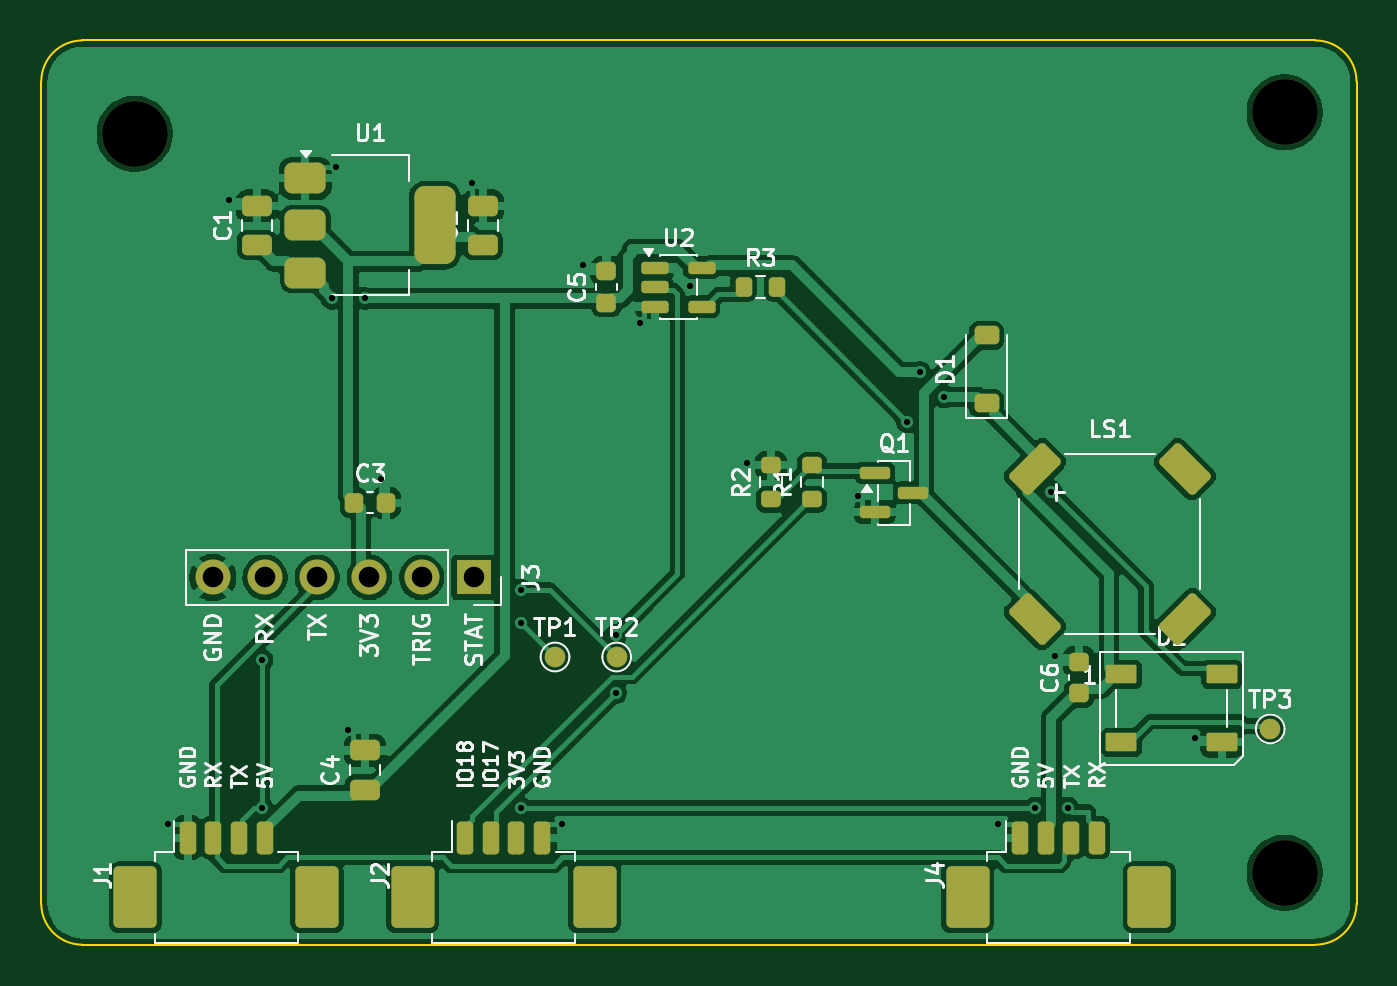
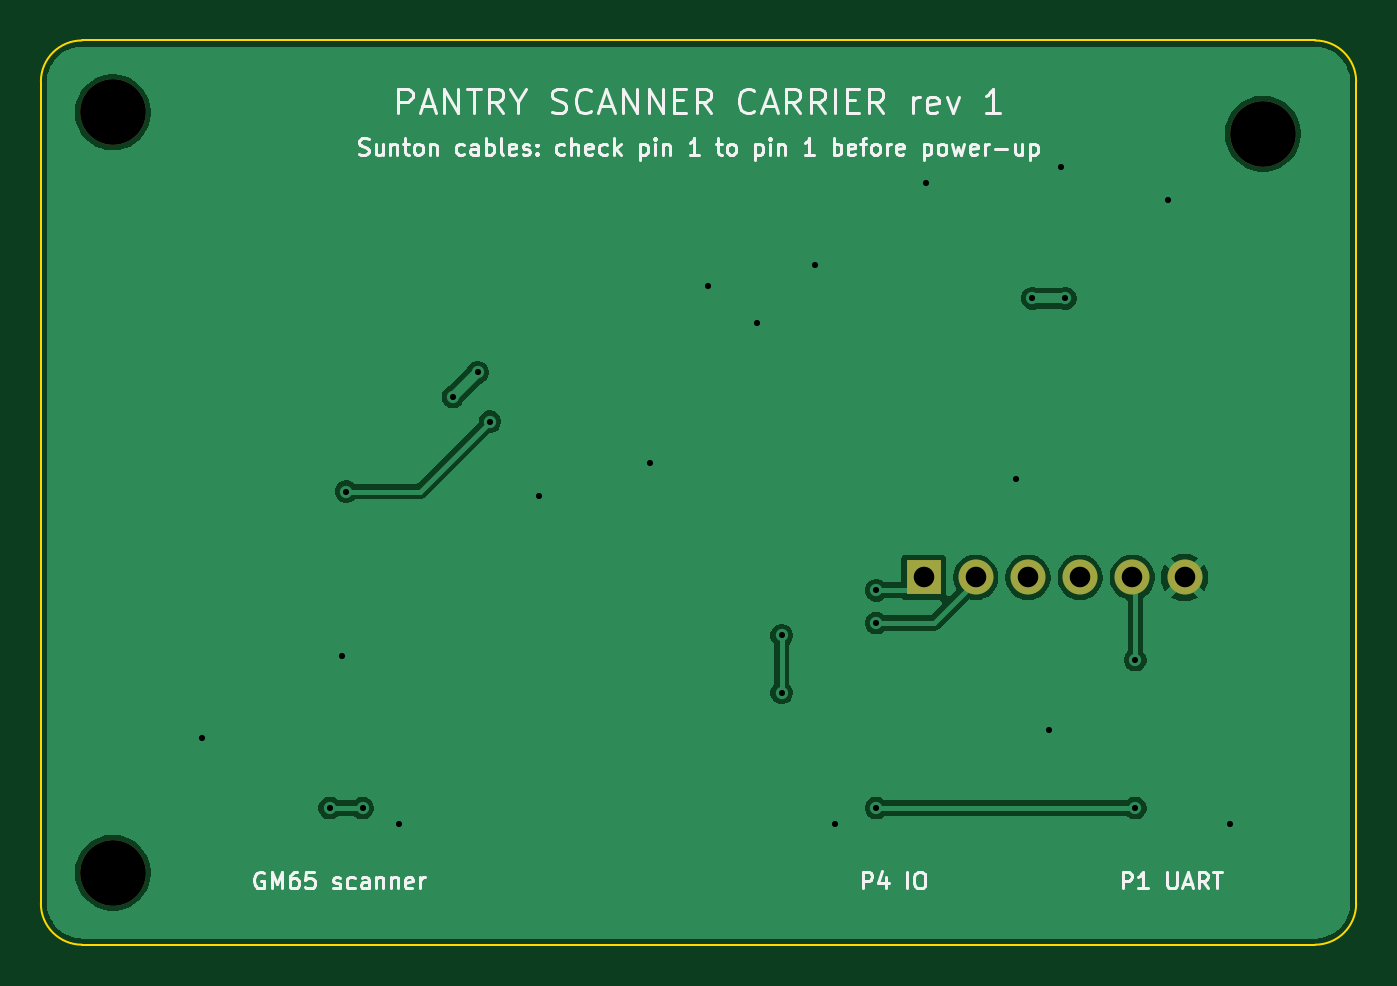
Circuit board: 11 layer files. Board 64.0 x 44.0 mm.
- bottom_copper: scanner-carrier-B_Cu.gbl (34576 bytes)
- bottom_mask: scanner-carrier-B_Mask.gbs (851 bytes)
- paste: scanner-carrier-B_Paste.gbp (460 bytes)
- bottom_silk: scanner-carrier-B_Silkscreen.gbo (39329 bytes)
- outline: scanner-carrier-Edge_Cuts.gm1 (1000 bytes)
- top_copper: scanner-carrier-F_Cu.gtl (96244 bytes)
- top_mask: scanner-carrier-F_Mask.gts (5063 bytes)
- paste: scanner-carrier-F_Paste.gtp (4501 bytes)
- top_silk: scanner-carrier-F_Silkscreen.gto (55050 bytes)
- drill: scanner-carrier-NPTH.drl (370 bytes)
- drill: scanner-carrier-PTH.drl (939 bytes)

=== bottom_copper: scanner-carrier-B_Cu.gbl (34576 bytes, source omitted) ===
=== bottom_mask: scanner-carrier-B_Mask.gbs ===
%TF.GenerationSoftware,KiCad,Pcbnew,10.0.7*%
%TF.CreationDate,2026-10-27T23:09:48+00:00*%
%TF.ProjectId,scanner-carrier,7363616e-6e65-4722-9d63-617272696572,rev?*%
%TF.SameCoordinates,Original*%
%TF.FileFunction,Soldermask,Bot*%
%TF.FilePolarity,Negative*%
%FSLAX46Y46*%
G04 Gerber Fmt 4.6, Leading zero omitted, Abs format (unit mm)*
G04 Created by KiCad (PCBNEW 10.0.7) date 2026-10-27 23:09:48*
%MOMM*%
%LPD*%
G01*
G04 APERTURE LIST*
%ADD10C,3.200000*%
%ADD11R,1.700000X1.700000*%
%ADD12C,1.700000*%
G04 APERTURE END LIST*
D10*
%TO.C,H1*%
X104540000Y-84540000D03*
%TD*%
D11*
%TO.C,J3*%
X121050000Y-106130000D03*
D12*
X118510000Y-106130000D03*
X115970000Y-106130000D03*
X113430000Y-106130000D03*
X110890000Y-106130000D03*
X108350000Y-106130000D03*
%TD*%
D10*
%TO.C,H3*%
X160500000Y-83500000D03*
%TD*%
%TO.C,H4*%
X160500000Y-120500000D03*
%TD*%
M02*

=== paste: scanner-carrier-B_Paste.gbp ===
%TF.GenerationSoftware,KiCad,Pcbnew,10.0.7*%
%TF.CreationDate,2026-10-27T23:09:48+00:00*%
%TF.ProjectId,scanner-carrier,7363616e-6e65-4722-9d63-617272696572,rev?*%
%TF.SameCoordinates,Original*%
%TF.FileFunction,Paste,Bot*%
%TF.FilePolarity,Positive*%
%FSLAX46Y46*%
G04 Gerber Fmt 4.6, Leading zero omitted, Abs format (unit mm)*
G04 Created by KiCad (PCBNEW 10.0.7) date 2026-10-27 23:09:48*
%MOMM*%
%LPD*%
G01*
G04 APERTURE LIST*
G04 APERTURE END LIST*
M02*

=== bottom_silk: scanner-carrier-B_Silkscreen.gbo (39329 bytes, source omitted) ===
=== outline: scanner-carrier-Edge_Cuts.gm1 ===
%TF.GenerationSoftware,KiCad,Pcbnew,10.0.7*%
%TF.CreationDate,2026-10-27T23:09:48+00:00*%
%TF.ProjectId,scanner-carrier,7363616e-6e65-4722-9d63-617272696572,rev?*%
%TF.SameCoordinates,Original*%
%TF.FileFunction,Profile,NP*%
%FSLAX46Y46*%
G04 Gerber Fmt 4.6, Leading zero omitted, Abs format (unit mm)*
G04 Created by KiCad (PCBNEW 10.0.7) date 2026-10-27 23:09:48*
%MOMM*%
%LPD*%
G01*
G04 APERTURE LIST*
%TA.AperFunction,Profile*%
%ADD10C,0.100000*%
%TD*%
G04 APERTURE END LIST*
D10*
X100000000Y-82000000D02*
G75*
G02*
X102000000Y-80000000I2000000J0D01*
G01*
X100000000Y-122000000D02*
X100000000Y-82000000D01*
X102000000Y-80000000D02*
X162000000Y-80000000D01*
X102000000Y-124000000D02*
G75*
G02*
X100000000Y-122000000I0J2000000D01*
G01*
X162000000Y-80000000D02*
G75*
G02*
X164000000Y-82000000I0J-2000000D01*
G01*
X162000000Y-124000000D02*
X102000000Y-124000000D01*
X164000000Y-82000000D02*
X164000000Y-122000000D01*
X164000000Y-122000000D02*
G75*
G02*
X162000000Y-124000000I-2000000J0D01*
G01*
M02*

=== top_copper: scanner-carrier-F_Cu.gtl (96244 bytes, source omitted) ===
=== top_mask: scanner-carrier-F_Mask.gts ===
%TF.GenerationSoftware,KiCad,Pcbnew,10.0.7*%
%TF.CreationDate,2026-10-27T23:09:48+00:00*%
%TF.ProjectId,scanner-carrier,7363616e-6e65-4722-9d63-617272696572,rev?*%
%TF.SameCoordinates,Original*%
%TF.FileFunction,Soldermask,Top*%
%TF.FilePolarity,Negative*%
%FSLAX46Y46*%
G04 Gerber Fmt 4.6, Leading zero omitted, Abs format (unit mm)*
G04 Created by KiCad (PCBNEW 10.0.7) date 2026-10-27 23:09:48*
%MOMM*%
%LPD*%
G01*
G04 APERTURE LIST*
G04 Aperture macros list*
%AMRoundRect*
0 Rectangle with rounded corners*
0 $1 Rounding radius*
0 $2 $3 $4 $5 $6 $7 $8 $9 X,Y pos of 4 corners*
0 Add a 4 corners polygon primitive as box body*
4,1,4,$2,$3,$4,$5,$6,$7,$8,$9,$2,$3,0*
0 Add four circle primitives for the rounded corners*
1,1,$1+$1,$2,$3*
1,1,$1+$1,$4,$5*
1,1,$1+$1,$6,$7*
1,1,$1+$1,$8,$9*
0 Add four rect primitives between the rounded corners*
20,1,$1+$1,$2,$3,$4,$5,0*
20,1,$1+$1,$4,$5,$6,$7,0*
20,1,$1+$1,$6,$7,$8,$9,0*
20,1,$1+$1,$8,$9,$2,$3,0*%
G04 Aperture macros list end*
%ADD10C,1.000000*%
%ADD11RoundRect,0.200000X-0.200000X-0.600000X0.200000X-0.600000X0.200000X0.600000X-0.200000X0.600000X0*%
%ADD12RoundRect,0.250001X-0.799999X-1.249999X0.799999X-1.249999X0.799999X1.249999X-0.799999X1.249999X0*%
%ADD13RoundRect,0.150000X-0.587500X-0.150000X0.587500X-0.150000X0.587500X0.150000X-0.587500X0.150000X0*%
%ADD14RoundRect,0.200000X-0.200000X-0.275000X0.200000X-0.275000X0.200000X0.275000X-0.200000X0.275000X0*%
%ADD15C,3.200000*%
%ADD16R,1.700000X1.700000*%
%ADD17C,1.700000*%
%ADD18RoundRect,0.225000X0.250000X-0.225000X0.250000X0.225000X-0.250000X0.225000X-0.250000X-0.225000X0*%
%ADD19RoundRect,0.375000X-0.625000X-0.375000X0.625000X-0.375000X0.625000X0.375000X-0.625000X0.375000X0*%
%ADD20RoundRect,0.500000X-0.500000X-1.400000X0.500000X-1.400000X0.500000X1.400000X-0.500000X1.400000X0*%
%ADD21RoundRect,0.250000X0.475000X-0.250000X0.475000X0.250000X-0.475000X0.250000X-0.475000X-0.250000X0*%
%ADD22RoundRect,0.200000X0.275000X-0.200000X0.275000X0.200000X-0.275000X0.200000X-0.275000X-0.200000X0*%
%ADD23RoundRect,0.225000X-0.225000X-0.250000X0.225000X-0.250000X0.225000X0.250000X-0.225000X0.250000X0*%
%ADD24RoundRect,0.225000X0.375000X-0.225000X0.375000X0.225000X-0.375000X0.225000X-0.375000X-0.225000X0*%
%ADD25RoundRect,0.090000X-0.660000X-0.360000X0.660000X-0.360000X0.660000X0.360000X-0.660000X0.360000X0*%
%ADD26RoundRect,0.210000X1.046518X-0.353553X-0.353553X1.046518X-1.046518X0.353553X0.353553X-1.046518X0*%
%ADD27RoundRect,0.210000X-0.353553X-1.046518X1.046518X0.353553X0.353553X1.046518X-1.046518X-0.353553X0*%
%ADD28RoundRect,0.150000X-0.512500X-0.150000X0.512500X-0.150000X0.512500X0.150000X-0.512500X0.150000X0*%
G04 APERTURE END LIST*
D10*
%TO.C,TP3*%
X159800000Y-113500000D03*
%TD*%
D11*
%TO.C,J4*%
X147625000Y-118800000D03*
X148875000Y-118800000D03*
X150125000Y-118800000D03*
X151375000Y-118800000D03*
D12*
X145075000Y-121700000D03*
X153925000Y-121700000D03*
%TD*%
D13*
%TO.C,Q1*%
X140562500Y-101050000D03*
X140562500Y-102950000D03*
X142437500Y-102000000D03*
%TD*%
D14*
%TO.C,R3*%
X134175000Y-92000000D03*
X135825000Y-92000000D03*
%TD*%
D15*
%TO.C,H1*%
X104540000Y-84540000D03*
%TD*%
D16*
%TO.C,J3*%
X121050000Y-106130000D03*
D17*
X118510000Y-106130000D03*
X115970000Y-106130000D03*
X113430000Y-106130000D03*
X110890000Y-106130000D03*
X108350000Y-106130000D03*
%TD*%
D18*
%TO.C,C5*%
X127500000Y-92775000D03*
X127500000Y-91225000D03*
%TD*%
D19*
%TO.C,U1*%
X112850000Y-86700000D03*
X112850000Y-89000000D03*
D20*
X119150000Y-89000000D03*
D19*
X112850000Y-91300000D03*
%TD*%
D11*
%TO.C,J2*%
X120625000Y-118800000D03*
X121875000Y-118800000D03*
X123125000Y-118800000D03*
X124375000Y-118800000D03*
D12*
X118075000Y-121700000D03*
X126925000Y-121700000D03*
%TD*%
D15*
%TO.C,H3*%
X160500000Y-83500000D03*
%TD*%
D21*
%TO.C,C1*%
X110500000Y-89950000D03*
X110500000Y-88050000D03*
%TD*%
D10*
%TO.C,TP1*%
X125000000Y-110000000D03*
%TD*%
D22*
%TO.C,R2*%
X135500000Y-102325000D03*
X135500000Y-100675000D03*
%TD*%
D10*
%TO.C,TP2*%
X128000000Y-110000000D03*
%TD*%
D15*
%TO.C,H4*%
X160500000Y-120500000D03*
%TD*%
D23*
%TO.C,C3*%
X115225000Y-102500000D03*
X116775000Y-102500000D03*
%TD*%
D24*
%TO.C,D1*%
X146000000Y-97650000D03*
X146000000Y-94350000D03*
%TD*%
D21*
%TO.C,C4*%
X115750000Y-116450000D03*
X115750000Y-114550000D03*
%TD*%
D25*
%TO.C,D2*%
X152550000Y-110850000D03*
X152550000Y-114150000D03*
X157450000Y-114150000D03*
X157450000Y-110850000D03*
%TD*%
D11*
%TO.C,J1*%
X107125000Y-118800000D03*
X108375000Y-118800000D03*
X109625000Y-118800000D03*
X110875000Y-118800000D03*
D12*
X104575000Y-121700000D03*
X113425000Y-121700000D03*
%TD*%
D21*
%TO.C,C2*%
X121500000Y-89950000D03*
X121500000Y-88050000D03*
%TD*%
D18*
%TO.C,C6*%
X150500000Y-111775000D03*
X150500000Y-110225000D03*
%TD*%
D26*
%TO.C,LS1*%
X155650000Y-100850000D03*
D27*
X155650000Y-108150000D03*
X148350000Y-100850000D03*
D26*
X148350000Y-108150000D03*
%TD*%
D28*
%TO.C,U2*%
X129862500Y-91050000D03*
X129862500Y-92000000D03*
X129862500Y-92950000D03*
X132137500Y-92950000D03*
X132137500Y-91050000D03*
%TD*%
D22*
%TO.C,R1*%
X137500000Y-102325000D03*
X137500000Y-100675000D03*
%TD*%
M02*

=== paste: scanner-carrier-F_Paste.gtp ===
%TF.GenerationSoftware,KiCad,Pcbnew,10.0.7*%
%TF.CreationDate,2026-10-27T23:09:48+00:00*%
%TF.ProjectId,scanner-carrier,7363616e-6e65-4722-9d63-617272696572,rev?*%
%TF.SameCoordinates,Original*%
%TF.FileFunction,Paste,Top*%
%TF.FilePolarity,Positive*%
%FSLAX46Y46*%
G04 Gerber Fmt 4.6, Leading zero omitted, Abs format (unit mm)*
G04 Created by KiCad (PCBNEW 10.0.7) date 2026-10-27 23:09:48*
%MOMM*%
%LPD*%
G01*
G04 APERTURE LIST*
G04 Aperture macros list*
%AMRoundRect*
0 Rectangle with rounded corners*
0 $1 Rounding radius*
0 $2 $3 $4 $5 $6 $7 $8 $9 X,Y pos of 4 corners*
0 Add a 4 corners polygon primitive as box body*
4,1,4,$2,$3,$4,$5,$6,$7,$8,$9,$2,$3,0*
0 Add four circle primitives for the rounded corners*
1,1,$1+$1,$2,$3*
1,1,$1+$1,$4,$5*
1,1,$1+$1,$6,$7*
1,1,$1+$1,$8,$9*
0 Add four rect primitives between the rounded corners*
20,1,$1+$1,$2,$3,$4,$5,0*
20,1,$1+$1,$4,$5,$6,$7,0*
20,1,$1+$1,$6,$7,$8,$9,0*
20,1,$1+$1,$8,$9,$2,$3,0*%
G04 Aperture macros list end*
%ADD10RoundRect,0.200000X-0.200000X-0.600000X0.200000X-0.600000X0.200000X0.600000X-0.200000X0.600000X0*%
%ADD11RoundRect,0.250001X-0.799999X-1.249999X0.799999X-1.249999X0.799999X1.249999X-0.799999X1.249999X0*%
%ADD12RoundRect,0.150000X-0.587500X-0.150000X0.587500X-0.150000X0.587500X0.150000X-0.587500X0.150000X0*%
%ADD13RoundRect,0.200000X-0.200000X-0.275000X0.200000X-0.275000X0.200000X0.275000X-0.200000X0.275000X0*%
%ADD14RoundRect,0.225000X0.250000X-0.225000X0.250000X0.225000X-0.250000X0.225000X-0.250000X-0.225000X0*%
%ADD15RoundRect,0.375000X-0.625000X-0.375000X0.625000X-0.375000X0.625000X0.375000X-0.625000X0.375000X0*%
%ADD16RoundRect,0.500000X-0.500000X-1.400000X0.500000X-1.400000X0.500000X1.400000X-0.500000X1.400000X0*%
%ADD17RoundRect,0.250000X0.475000X-0.250000X0.475000X0.250000X-0.475000X0.250000X-0.475000X-0.250000X0*%
%ADD18RoundRect,0.200000X0.275000X-0.200000X0.275000X0.200000X-0.275000X0.200000X-0.275000X-0.200000X0*%
%ADD19RoundRect,0.225000X-0.225000X-0.250000X0.225000X-0.250000X0.225000X0.250000X-0.225000X0.250000X0*%
%ADD20RoundRect,0.225000X0.375000X-0.225000X0.375000X0.225000X-0.375000X0.225000X-0.375000X-0.225000X0*%
%ADD21RoundRect,0.090000X-0.660000X-0.360000X0.660000X-0.360000X0.660000X0.360000X-0.660000X0.360000X0*%
%ADD22RoundRect,0.210000X1.046518X-0.353553X-0.353553X1.046518X-1.046518X0.353553X0.353553X-1.046518X0*%
%ADD23RoundRect,0.210000X-0.353553X-1.046518X1.046518X0.353553X0.353553X1.046518X-1.046518X-0.353553X0*%
%ADD24RoundRect,0.150000X-0.512500X-0.150000X0.512500X-0.150000X0.512500X0.150000X-0.512500X0.150000X0*%
G04 APERTURE END LIST*
D10*
%TO.C,J4*%
X147625000Y-118800000D03*
X148875000Y-118800000D03*
X150125000Y-118800000D03*
X151375000Y-118800000D03*
D11*
X145075000Y-121700000D03*
X153925000Y-121700000D03*
%TD*%
D12*
%TO.C,Q1*%
X140562500Y-101050000D03*
X140562500Y-102950000D03*
X142437500Y-102000000D03*
%TD*%
D13*
%TO.C,R3*%
X134175000Y-92000000D03*
X135825000Y-92000000D03*
%TD*%
D14*
%TO.C,C5*%
X127500000Y-92775000D03*
X127500000Y-91225000D03*
%TD*%
D15*
%TO.C,U1*%
X112850000Y-86700000D03*
X112850000Y-89000000D03*
D16*
X119150000Y-89000000D03*
D15*
X112850000Y-91300000D03*
%TD*%
D10*
%TO.C,J2*%
X120625000Y-118800000D03*
X121875000Y-118800000D03*
X123125000Y-118800000D03*
X124375000Y-118800000D03*
D11*
X118075000Y-121700000D03*
X126925000Y-121700000D03*
%TD*%
D17*
%TO.C,C1*%
X110500000Y-89950000D03*
X110500000Y-88050000D03*
%TD*%
D18*
%TO.C,R2*%
X135500000Y-102325000D03*
X135500000Y-100675000D03*
%TD*%
D19*
%TO.C,C3*%
X115225000Y-102500000D03*
X116775000Y-102500000D03*
%TD*%
D20*
%TO.C,D1*%
X146000000Y-97650000D03*
X146000000Y-94350000D03*
%TD*%
D17*
%TO.C,C4*%
X115750000Y-116450000D03*
X115750000Y-114550000D03*
%TD*%
D21*
%TO.C,D2*%
X152550000Y-110850000D03*
X152550000Y-114150000D03*
X157450000Y-114150000D03*
X157450000Y-110850000D03*
%TD*%
D10*
%TO.C,J1*%
X107125000Y-118800000D03*
X108375000Y-118800000D03*
X109625000Y-118800000D03*
X110875000Y-118800000D03*
D11*
X104575000Y-121700000D03*
X113425000Y-121700000D03*
%TD*%
D17*
%TO.C,C2*%
X121500000Y-89950000D03*
X121500000Y-88050000D03*
%TD*%
D14*
%TO.C,C6*%
X150500000Y-111775000D03*
X150500000Y-110225000D03*
%TD*%
D22*
%TO.C,LS1*%
X155650000Y-100850000D03*
D23*
X155650000Y-108150000D03*
X148350000Y-100850000D03*
D22*
X148350000Y-108150000D03*
%TD*%
D24*
%TO.C,U2*%
X129862500Y-91050000D03*
X129862500Y-92000000D03*
X129862500Y-92950000D03*
X132137500Y-92950000D03*
X132137500Y-91050000D03*
%TD*%
D18*
%TO.C,R1*%
X137500000Y-102325000D03*
X137500000Y-100675000D03*
%TD*%
M02*

=== top_silk: scanner-carrier-F_Silkscreen.gto (55050 bytes, source omitted) ===
=== drill: scanner-carrier-NPTH.drl ===
M48
; DRILL file KiCad 10.0.7 date 2026-10-27T23:09:49
; FORMAT={-:-/ absolute / metric / decimal}
; #@! TF.CreationDate,2026-10-27T23:09:49+00:00
; #@! TF.GenerationSoftware,Kicad,Pcbnew,10.0.7
; #@! TF.FileFunction,NonPlated,1,2,NPTH
FMAT,2
METRIC
; #@! TA.AperFunction,NonPlated,NPTH,ComponentDrill
T1C3.200
%
G90
G05
T1
X104.54Y-84.54
X160.5Y-83.5
X160.5Y-120.5
M30

=== drill: scanner-carrier-PTH.drl ===
M48
; DRILL file KiCad 10.0.7 date 2026-10-27T23:09:49
; FORMAT={-:-/ absolute / metric / decimal}
; #@! TF.CreationDate,2026-10-27T23:09:49+00:00
; #@! TF.GenerationSoftware,Kicad,Pcbnew,10.0.7
; #@! TF.FileFunction,Plated,1,2,PTH
FMAT,2
METRIC
; #@! TA.AperFunction,Plated,PTH,ViaDrill
T1C0.300
; #@! TA.AperFunction,Plated,PTH,ComponentDrill
T2C1.000
%
G90
G05
T1
X106.15Y-118.15
X109.15Y-87.75
X110.75Y-110.15
X110.75Y-117.35
X114.15Y-92.55
X114.35Y-86.15
X114.95Y-113.55
X115.75Y-92.55
X116.55Y-101.35
X120.95Y-86.95
X123.35Y-106.75
X123.35Y-108.35
X123.35Y-117.35
X125.35Y-118.15
X126.35Y-90.95
X127.95Y-108.95
X127.95Y-111.75
X129.15Y-93.75
X131.55Y-91.95
X134.35Y-100.55
X139.75Y-102.15
X142.15Y-98.55
X142.75Y-96.15
X143.95Y-97.35
X146.55Y-118.15
X148.35Y-117.35
X149.15Y-101.95
X149.35Y-109.95
X149.95Y-117.35
X156.15Y-113.95
T2
X108.35Y-106.13
X110.89Y-106.13
X113.43Y-106.13
X115.97Y-106.13
X118.51Y-106.13
X121.05Y-106.13
M30
